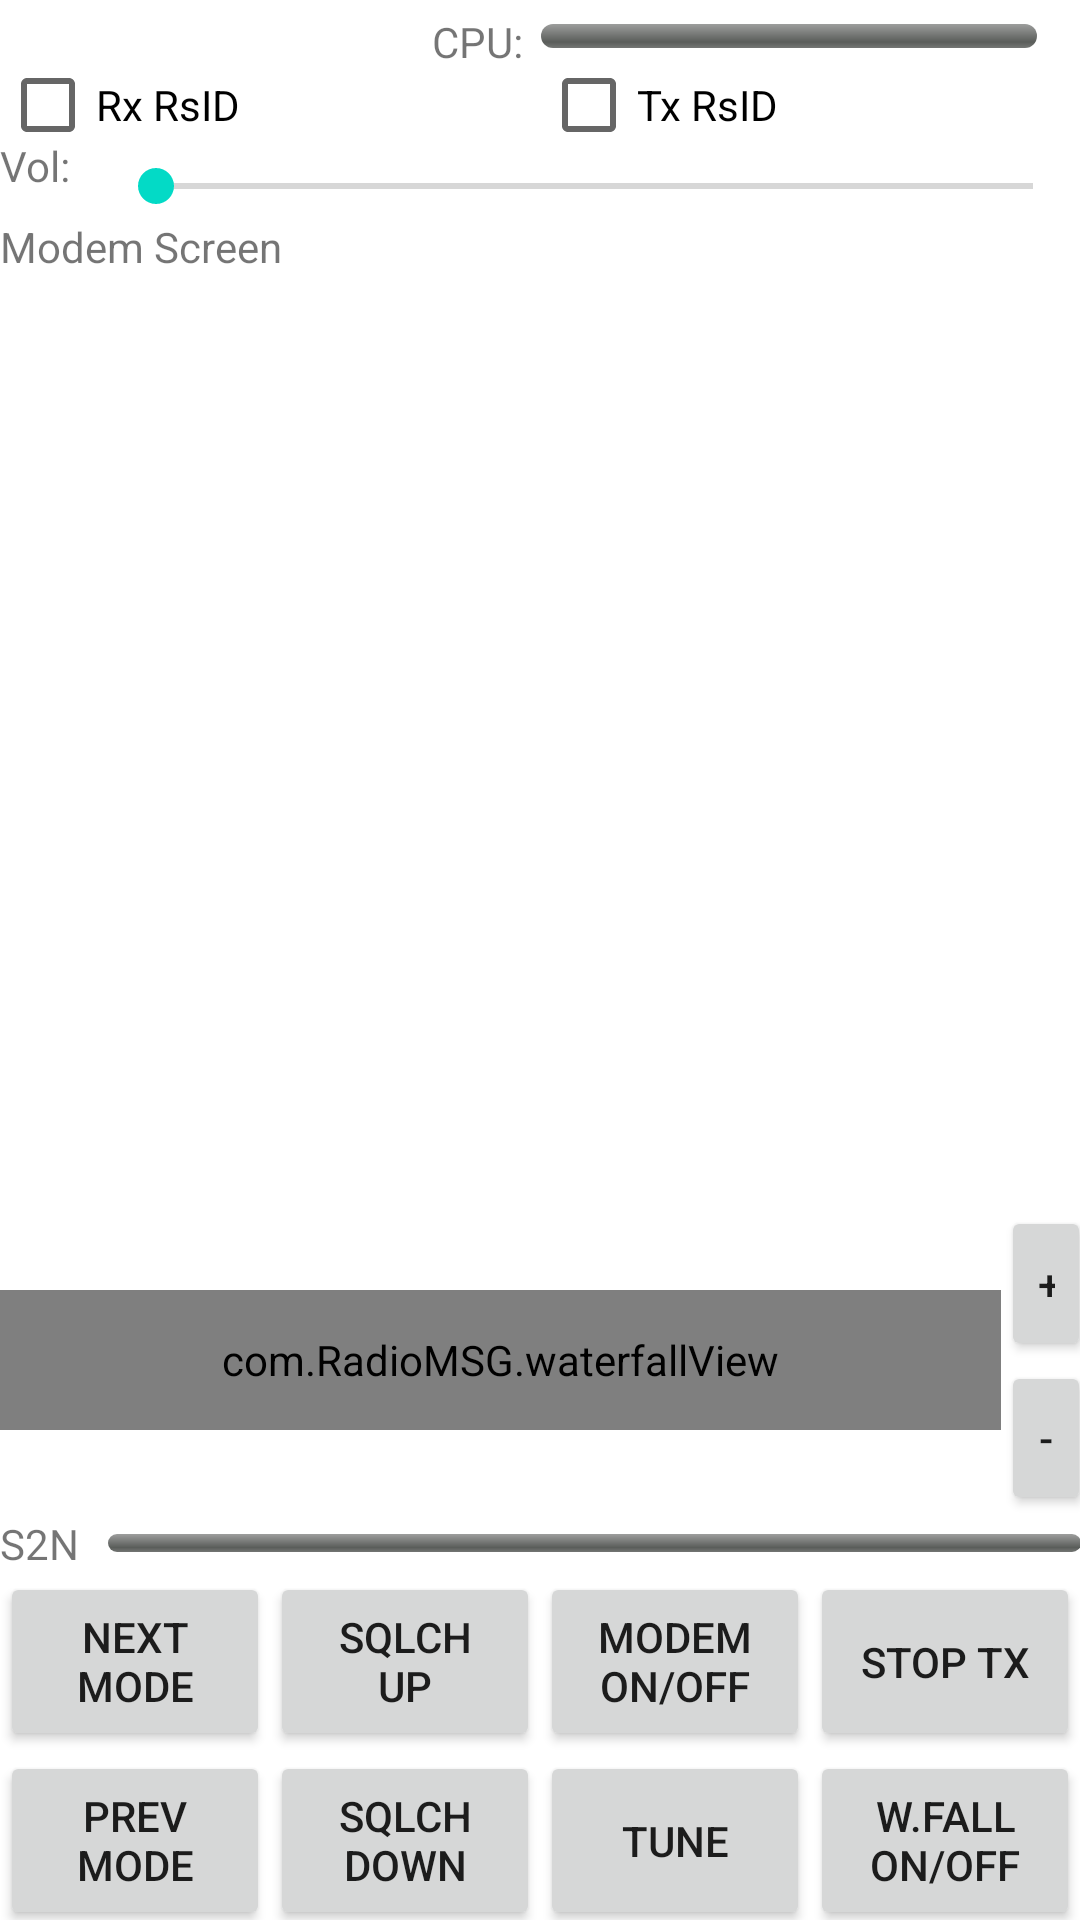

Here is an Android app screen rendered from its layout file. Give the layout XML and the strings, colors and styles it references.
<!-- AndroidManifest.xml: fallback theme Theme.MaterialComponents.DayNight.NoActionBar -->
<!-- res/layout/modemwithwf.xml -->
<?xml version="1.0" encoding="utf-8"?>
<LinearLayout xmlns:android="http://schemas.android.com/apk/res/android"
    android:layout_width="fill_parent"
    android:layout_height="fill_parent"
    android:orientation="vertical"
    android:weightSum="1"
	android:id="@+id/modemwwfscreen" >
    <LinearLayout
        android:id="@+id/FrameLayout1"
        android:orientation="horizontal"
        android:layout_width="fill_parent"
        android:layout_height="wrap_content"
        android:layout_gravity="center_vertical"
        android:weightSum="1" >
        <TextView
            android:id="@+id/mode"
            android:layout_width="fill_parent"
            android:layout_height="wrap_content"
            android:layout_weight="0.30"
            android:textSize="18dp">
        </TextView>
        <TextView
            android:id="@+id/cputext"
            android:layout_width="fill_parent"
            android:layout_height="wrap_content"
            android:layout_weight="0.45"
            android:text="CPU:" >
        </TextView>
        <ProgressBar
            android:id="@+id/cpu_load"
            style="@android:style/Widget.ProgressBar.Horizontal"
            android:layout_width="fill_parent"
            android:layout_height="wrap_content"
            android:layout_gravity="center_vertical"
            android:layout_weight="0.27"
            android:max="100"
            android:maxHeight="8dp"
            android:minHeight="8dp"
            android:progress="0" />
    </LinearLayout>
    <LinearLayout
        android:id="@+id/FrameLayout1A"
        android:layout_width="fill_parent"
        android:layout_height="18dp"
        android:layout_weight="0.01" >
        android:weightSum="1" >
        <CheckBox
            android:id="@+id/rxrsid"
            android:layout_width="wrap_content"
            android:layout_height="fill_parent"
            android:layout_weight="0.5"
            android:text="Rx RsID" />
        <CheckBox
            android:id="@+id/txrsid"
            android:layout_width="wrap_content"
            android:layout_height="fill_parent"
            android:layout_weight="0.5"
            android:text="Tx RsID" />
    </LinearLayout>
	<LinearLayout
		android:id="@+id/FrameLayout1A1"
		android:orientation="horizontal"
		android:layout_width="fill_parent"
		android:layout_height="22dp"
		android:layout_weight="0.01" >
		android:weightSum="1" >
		<TextView
			android:id="@+id/volumetext"
			android:layout_width="fill_parent"
			android:layout_height="wrap_content"
			android:layout_weight="0.9"
			android:text="Vol:" />
		<SeekBar android:id="@+id/volumeSlider"
			android:layout_weight="0.1"
			android:layout_width="fill_parent"
			android:layout_gravity="bottom"
			android:layout_height="wrap_content" />
	</LinearLayout>
    <ScrollView
        android:id="@+id/modemscrollview"
        android:layout_width="fill_parent"
        android:layout_height="60dp"
        android:layout_weight="0.77" >
		<LinearLayout
			android:id="@+id/FrameLayout1C"
			android:layout_width="fill_parent"
			android:layout_height="wrap_content"
			android:orientation="vertical"
			android:weightSum="1">
			<TextView
				android:id="@+id/topofscrollview"
				android:layout_width="fill_parent"
				android:layout_height="5px"
				android:layout_weight="0.1"></TextView>
			<TextView
				android:id="@+id/modemview"
				android:layout_width="fill_parent"
				android:layout_height="fill_parent"
				android:layout_weight="0.9"
				android:text="Modem Screen"
				android:textIsSelectable="false"></TextView>
			<TextView
				android:id="@+id/endofscrollview"
				android:layout_width="fill_parent"
				android:layout_height="5px"
				android:layout_weight="0.1"></TextView>
		</LinearLayout>
    </ScrollView>
	
	<LinearLayout
	    android:baselineAligned="false"
        android:id="@+id/FrameLayout6"
        android:layout_width="fill_parent"
        android:layout_height="140px"
        android:layout_gravity="bottom"
        android:layout_weight="0.16"
        android:weightSum="1" >

        <LinearLayout
            android:id="@+id/FrameLayout7"
            android:layout_width="fill_parent"
            android:layout_height="wrap_content"
            android:layout_gravity="center"
            android:layout_weight="0.88"
            android:orientation="vertical"
            android:weightSum="1" >

            <view
                android:id="@+id/WFbox"
                android:layout_width="fill_parent"
                android:layout_height="140px"
                android:layout_gravity="fill_horizontal"
                class="com.RadioMSG.waterfallView" />
        </LinearLayout>

        <LinearLayout
            android:id="@+id/FrameLayout5"
            android:layout_width="wrap_content"
            android:layout_height="wrap_content"
            android:layout_gravity="center"
            android:layout_weight="0.12"
            android:orientation="vertical"
            android:weightSum="1" >

            <Button
                android:id="@+id/button_wfsensup"
                android:layout_width="30dp"
                android:layout_height="53dp"
                android:layout_weight="0.50"
                android:text="+" >
            </Button>

            <Button
                android:id="@+id/button_wfsensdown"
                android:layout_width="30dp"
                android:layout_height="53dp"
                android:layout_weight="0.50"
                android:text="-" >
            </Button>
        </LinearLayout>
    </LinearLayout>
	<LinearLayout
	    android:id="@+id/FrameLayout2"
	    android:layout_width="fill_parent"
	    android:layout_height="wrap_content"
	    android:layout_gravity="center_vertical"
	    android:weightSum="1" >
		<TextView
		    android:id="@+id/cputext2"
		    android:layout_width="fill_parent"
		    android:layout_height="wrap_content"
		    android:layout_weight="0.90"
			android:text="S2N" >
		</TextView>
		<ProgressBar
		    android:id="@+id/signal_quality"
		    style="@android:style/Widget.ProgressBar.Horizontal"
		    android:layout_width="fill_parent"
		    android:layout_height="wrap_content"
		    android:layout_gravity="center_vertical"
		    android:layout_weight="0.10"
		    android:max="100"
		    android:maxHeight="6dp"
		    android:minHeight="6dp"
		    android:progress="0" />
	</LinearLayout>
	<LinearLayout android:id="@+id/FrameLayout3"
		android:layout_width="fill_parent"
		android:layout_height="49dp"
		android:weightSum="1" 
		android:layout_weight="0.03">
		<Button android:id="@+id/button_modeUP" 
			android:text="Next Mode"
			android:layout_height="fill_parent" 
			android:layout_weight="0.25" 
			android:layout_width="0dp"></Button>
		<Button android:id="@+id/button_squelchUP" 
			android:text="Sqlch    Up"
			android:layout_height="fill_parent" 
			android:layout_weight="0.25" 
			android:layout_width="0dp"></Button>
		<Button android:id="@+id/button_modemONOFF" 
			android:text="Modem On/Off"
			android:layout_height="fill_parent" 
			android:layout_width="0dp" 
			android:layout_weight="0.25"></Button>
		<Button android:id="@+id/button_stopTX" 
			android:text="Stop Tx"
			android:layout_height="fill_parent" 
			android:layout_width="0dp" 
			android:layout_weight="0.25"></Button>
	</LinearLayout>
	<LinearLayout android:id="@+id/FrameLayout4"
		android:layout_width="fill_parent"
		android:layout_height="49dp"
		android:layout_weight="0.03" 
		android:weightSum="1">
		<Button android:id="@+id/button_modeDOWN" 
			android:text="Prev Mode"
			android:layout_height="fill_parent" 
			android:layout_weight="0.25" 
			android:layout_width="0dp">
		</Button>
		<Button android:id="@+id/button_squelchDOWN" 
			android:text="Sqlch Down"
			android:layout_height="fill_parent" 
			android:layout_weight="0.25" 
			android:layout_width="0dp">	
		</Button>
		<Button android:id="@+id/button_tune" 
			android:text="Tune"
			android:layout_height="fill_parent"
			android:layout_width="0dp" 
			android:layout_weight="0.25">
		</Button>
		<Button android:id="@+id/button_waterfallONOFF" 
			android:text="W.Fall On/Off"
			android:layout_width="0dp" 
			android:layout_weight="0.25" 
			android:layout_height="fill_parent">
		</Button>
	</LinearLayout>
</LinearLayout>
<!-- resources referenced by this layout -->
<resources>

</resources>
